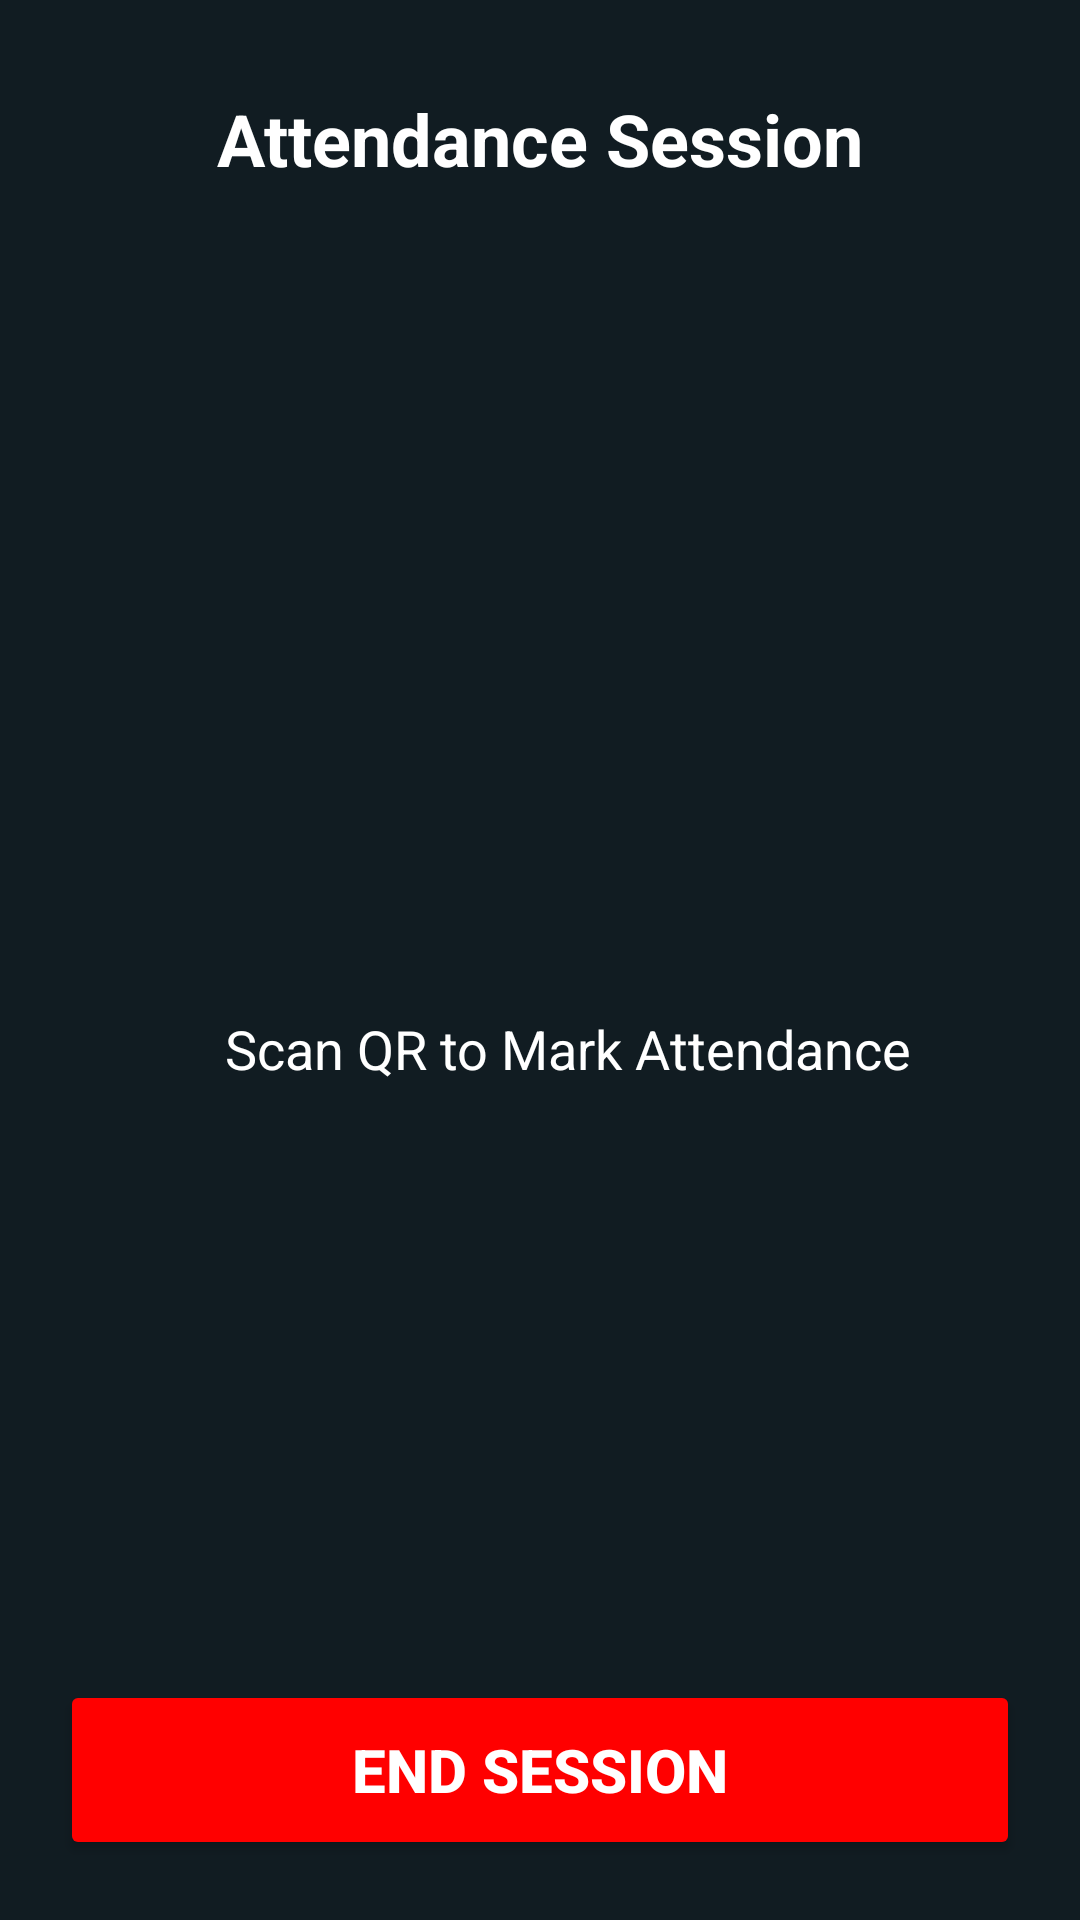

Here is an Android app screen rendered from its layout file. Give the layout XML and the strings, colors and styles it references.
<!-- AndroidManifest.xml: application theme Theme.Attendify -->
<!-- res/layout/fragment_session.xml -->
<?xml version="1.0" encoding="utf-8"?>
<androidx.constraintlayout.widget.ConstraintLayout xmlns:android="http://schemas.android.com/apk/res/android"
    xmlns:app="http://schemas.android.com/apk/res-auto"
    xmlns:tools="http://schemas.android.com/tools"
    android:layout_width="match_parent"
    android:layout_height="match_parent"
    android:background="@color/bg"
    tools:context=".Faculty.SessionFragment">

    <ImageView
        android:id="@+id/SessionQr"
        android:layout_width="250dp"
        android:layout_height="250dp"
        android:layout_marginTop="20dp"
        android:scaleType="centerCrop"
        app:layout_constraintEnd_toEndOf="parent"
        app:layout_constraintHorizontal_bias="0.585"
        app:layout_constraintStart_toStartOf="parent"
        app:layout_constraintTop_toBottomOf="@+id/textView" />

    <TextView
        android:id="@+id/textView"
        android:layout_width="wrap_content"
        android:layout_height="wrap_content"
        android:layout_marginTop="30dp"
        android:text="Attendance Session"
        android:textColor="@color/white"
        android:textSize="24sp"
        android:textStyle="bold"
        app:layout_constraintEnd_toEndOf="parent"
        app:layout_constraintHorizontal_bias="0.5"
        app:layout_constraintStart_toStartOf="parent"
        app:layout_constraintTop_toTopOf="parent" />

    <TextView
        android:id="@+id/textView3"
        android:layout_width="wrap_content"
        android:layout_height="wrap_content"
        android:layout_marginTop="5dp"
        android:text="Scan QR to Mark Attendance"
        android:textColor="@color/white"
        android:textSize="18sp"
        app:layout_constraintEnd_toEndOf="@+id/SessionQr"
        app:layout_constraintHorizontal_bias="0.5"
        app:layout_constraintStart_toStartOf="@+id/SessionQr"
        app:layout_constraintTop_toBottomOf="@+id/SessionQr" />

    <Button
        android:id="@+id/btn_endSession"
        android:layout_width="match_parent"
        android:layout_height="60dp"
        android:layout_marginStart="20dp"
        android:layout_marginEnd="20dp"
        android:layout_marginBottom="20dp"
        android:text="End Session"
        android:textSize="20sp"
        android:textStyle="bold"
        android:textColor="@color/white"
        android:backgroundTint="#FF0000"
        app:layout_constraintBottom_toBottomOf="parent"
        app:layout_constraintEnd_toEndOf="parent"
        app:layout_constraintStart_toStartOf="parent" />


</androidx.constraintlayout.widget.ConstraintLayout>
<!-- resources referenced by this layout -->
<resources>
  <color name="bg">#111C22</color>
  <color name="white">#FFFFFFFF</color>
  <style name="Theme.Attendify" parent="Base.Theme.Attendify" />
  <style name="Base.Theme.Attendify" parent="Theme.Material3.DayNight.NoActionBar">
          
          
      </style>
</resources>
